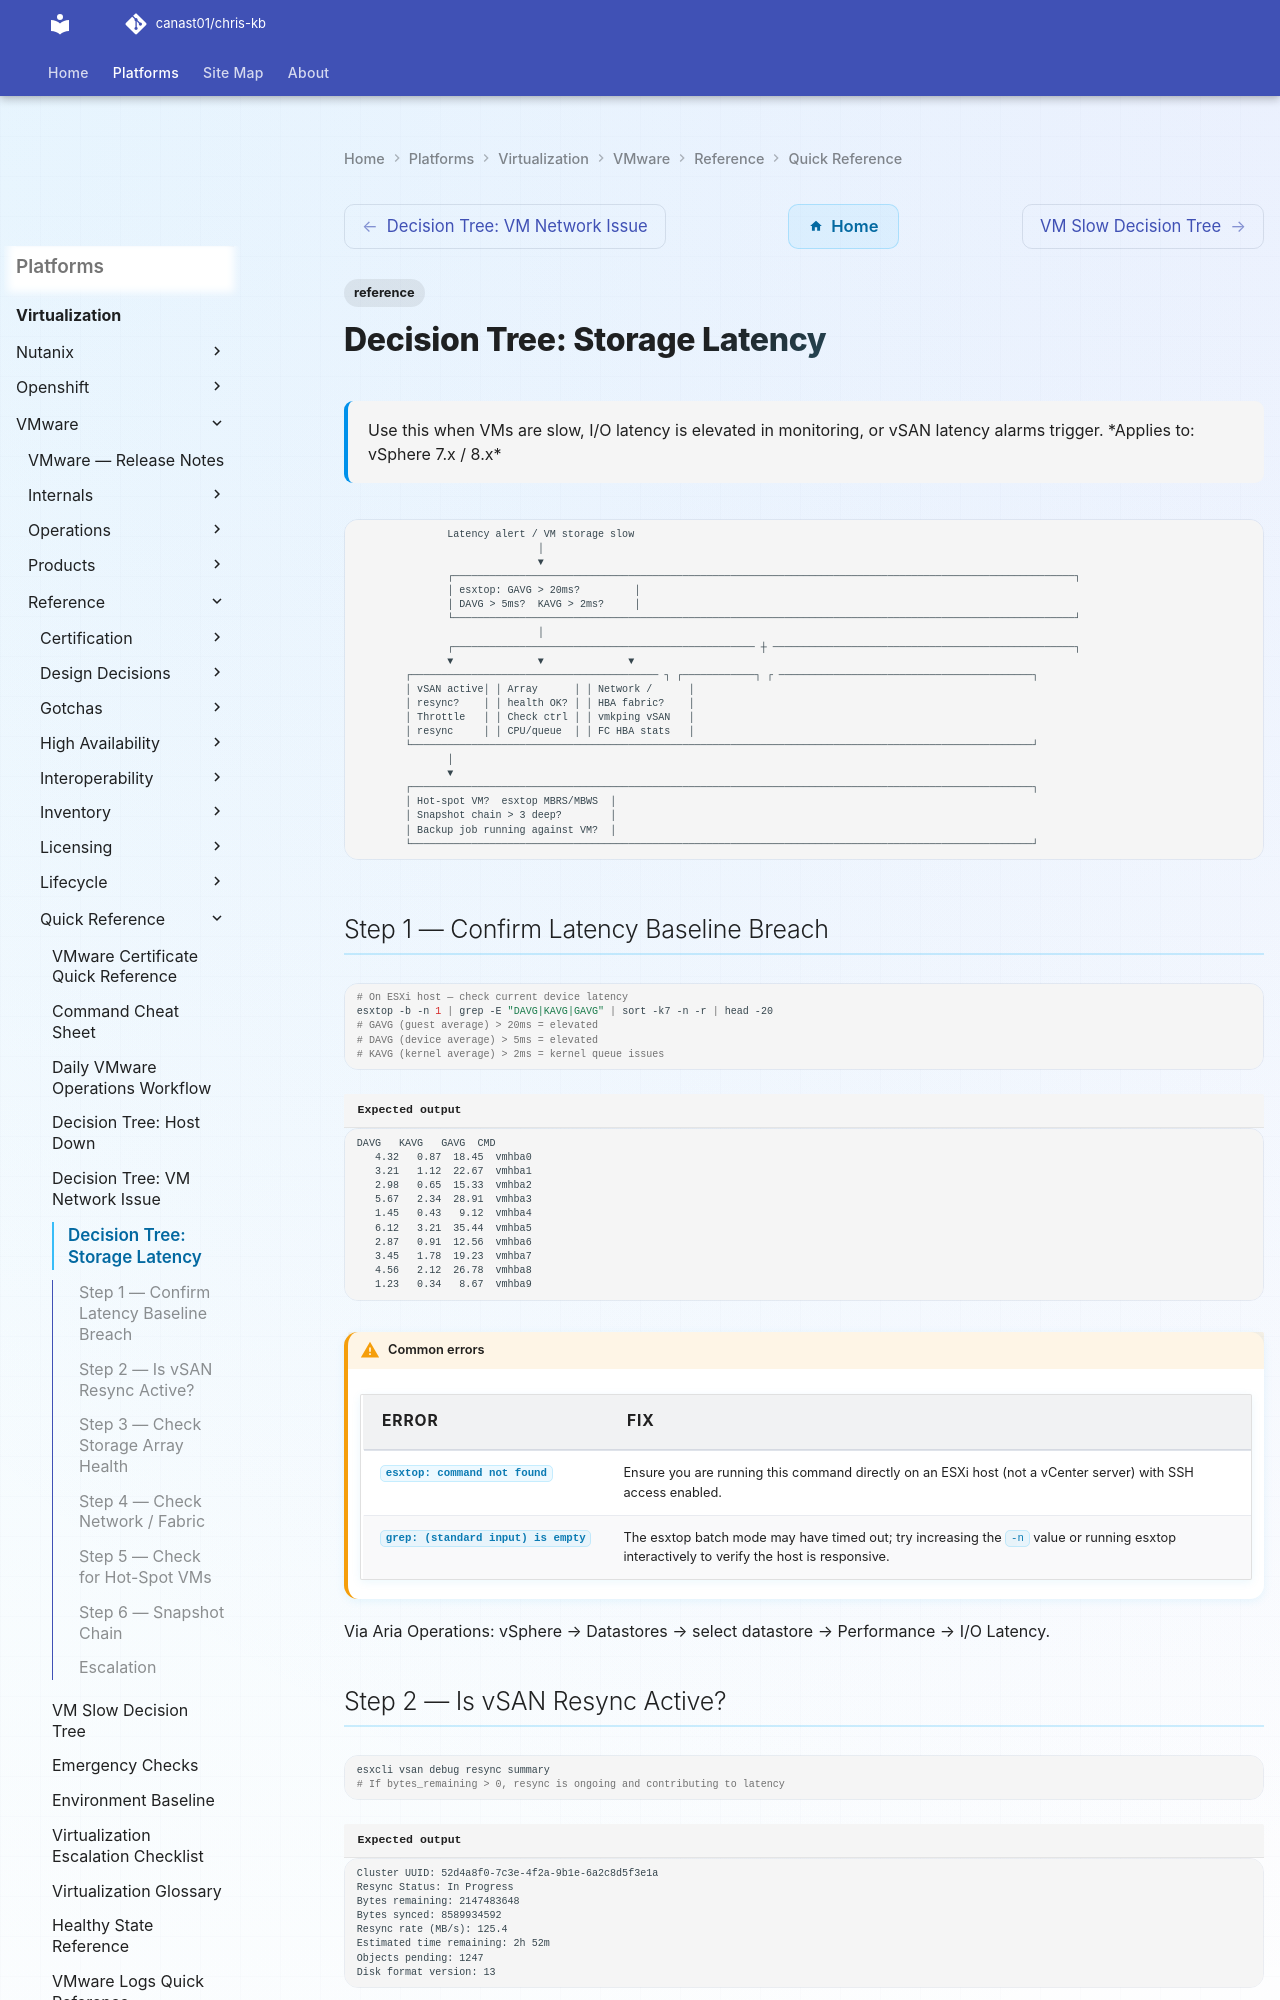

repository: canast01/chris-kb · page: virtualization/vmware/reference/quick-reference/decision-tree-storage-latency/index.html · generator: mkdocs

---
tags:
  - reference
description: "Use this when VMs are slow, I/O latency is elevated in monitoring, or vSAN latency alarms trigger."
---
# Decision Tree: Storage Latency

<div class="kb-summary">
Use this when VMs are slow, I/O latency is elevated in monitoring, or vSAN latency alarms trigger.

*Applies to: vSphere 7.x / 8.x*
</div>

```text
               Latency alert / VM storage slow
                              │
                              ▼
               ┌───────────────────────────────────────────────────────────────────────────────────────────────────────┐
               │ esxtop: GAVG > 20ms?         │
               │ DAVG > 5ms?  KAVG > 2ms?     │
               └───────────────────────────────────────────────────────────────────────────────────────────────────────┘
                              │
               ┌────────────────────────────────────────────────── ┼ ──────────────────────────────────────────────────┐
               ▼              ▼              ▼
        ┌───────────────────────────────────────── ┐ ┌────────────┐ ┌ ──────────────────────────────────────────┐
        │ vSAN active│ │ Array      │ │ Network /      │
        │ resync?    │ │ health OK? │ │ HBA fabric?    │
        │ Throttle   │ │ Check ctrl │ │ vmkping vSAN   │
        │ resync     │ │ CPU/queue  │ │ FC HBA stats   │
        └───────────────────────────────────────────────────────────────────────────────────────────────────────┘
               │
               ▼
        ┌───────────────────────────────────────────────────────────────────────────────────────────────────────┐
        │ Hot-spot VM?  esxtop MBRS/MBWS  │
        │ Snapshot chain > 3 deep?        │
        │ Backup job running against VM?  │
        └───────────────────────────────────────────────────────────────────────────────────────────────────────┘
```

## Step 1 — Confirm Latency Baseline Breach

```bash
# On ESXi host — check current device latency
esxtop -b -n 1 | grep -E "DAVG|KAVG|GAVG" | sort -k7 -n -r | head -20
# GAVG (guest average) > 20ms = elevated
# DAVG (device average) > 5ms = elevated
# KAVG (kernel average) > 2ms = kernel queue issues
```


```text title="Expected output"
DAVG   KAVG   GAVG  CMD
   4.32   0.87  18.45  vmhba0
   3.21   1.12  22.67  vmhba1
   2.98   0.65  15.33  vmhba2
   5.67   2.34  28.91  vmhba3
   1.45   0.43   9.12  vmhba4
   6.12   3.21  35.44  vmhba5
   2.87   0.91  12.56  vmhba6
   3.45   1.78  19.23  vmhba7
   4.56   2.12  26.78  vmhba8
   1.23   0.34   8.67  vmhba9
```

!!! warning "Common errors"
    | Error | Fix |
    |---|---|
    | `esxtop: command not found` | Ensure you are running this command directly on an ESXi host (not a vCenter server) with SSH access enabled. |
    | `grep: (standard input) is empty` | The esxtop batch mode may have timed out; try increasing the `-n` value or running esxtop interactively to verify the host is responsive. |
Via Aria Operations: vSphere → Datastores → select datastore → Performance → I/O Latency.
